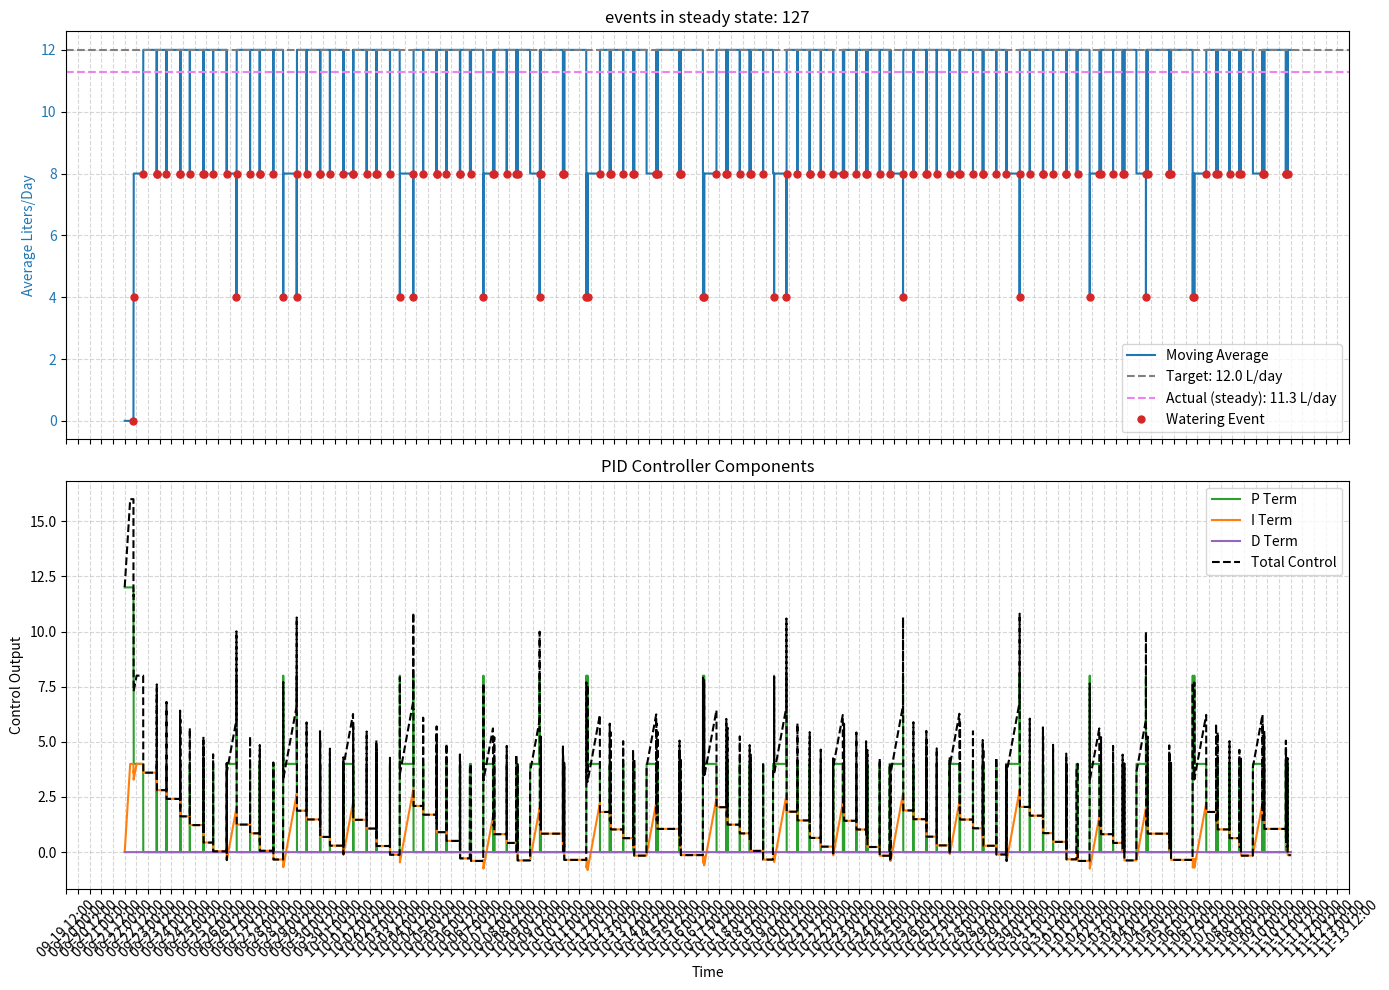

Recreate this plot in Python.
import matplotlib.pyplot as plt
import matplotlib.dates as mdates
from datetime import datetime, timedelta

# Config
# Kp, Ki, Kim, Kipb, Kd = 0.6, 0.003, 1.0, 0.3,  0 # good for large setpoints (>10l)
# Kp, Ki, Kim, Kipb, Kd = 0.5, 0.001, 1.2, 0.2, 0 #GOOD stability, but visible offset
# Kp, Ki, Kim, Kipb, Kd = 1, 0.001, 1, 0.02, 0 #pretty small offsets, good stability
Kp, Ki, Kimax, Kidec, Kd = 1, 0.001, 1, 0.1, 0 # smaller chance to trigger 3x waterings in single window (for bigger setpoints)
time_window_days = 1.0
deadtime_seconds = 10 * 60
setpoint_liters = 12.0

# Constants
LITERS_PER_WATERING = 4.0

# Simulation constants
SIM_DAYS = 50
SECONDS_PER_STEP = 60
STEADY_STATE_OFFSET_DAYS = 5

class WateringController:
    # Constants
    SECONDS_IN_DAY = 86400
    WATERING_WINDOWS = [(9 * 3600, 9 * 3600 + 15 * 60), (19 * 3600, 21 * 3600)]

    def __init__(self, setpoint, liters_per_event, deadtime_sec, time_window_days, kp, ki, kd, kimax, kidec,
                 load_event_log_callback = None, store_event_log_callback = None):
        """
        kimax[>0]: maximum absolute value for integral part, as a portion of single liters_per_event. Can also be larger than 1.
        kidec[0..1]: portion of kimax that gets decreased from integral part on every watering event
        """
        # configs
        self.setpoint = setpoint
        self.liters_per_event = liters_per_event
        self.deadtime_sec = deadtime_sec
        self.time_window_days = time_window_days
        self.kp = kp
        self.ki = ki
        self.integral_max = (kimax * liters_per_event) / ki
        self.integral_dec = kidec
        self.kd = kd

        # pid state
        self.integral_error = 0.0
        self.last_error = 0.0
        self.last_event_time = -999999 #TODO stupid value

        # event logs to estimate average watering
        self.event_log = []
        if load_event_log_callback:
            self.event_log = load_event_log_callback()
        self.store_event_log_callback = store_event_log_callback

    def run_single_iteration(self, current_time_seconds):
        self.__trim_old_events(current_time_seconds)
        current_average = self.__get_daily_average()
        control, pid_values = self.__pid_update(current_average, self.setpoint)

        is_outside_deadtime = current_time_seconds - self.last_event_time >= self.deadtime_sec
        should_water = self.__is_within_window(current_time_seconds) \
                        and is_outside_deadtime \
                        and control >= self.liters_per_event
        if should_water:
            self.__add_new_event(current_time_seconds)
            self.integral_error -= self.integral_dec * self.integral_max #decrease the integral a bit so it doesn't get triggered again instantly

        return should_water, (current_average, control, pid_values)

    def __trim_old_events(self, current_time_seconds):
        cutoff = int(current_time_seconds - self.time_window_days * WateringController.SECONDS_IN_DAY)
        self.event_log = [t for t in self.event_log if t > cutoff]

    def __add_new_event(self, current_time_seconds):
        self.event_log.append(current_time_seconds)
        self.last_event_time = current_time_seconds
        if self.store_event_log_callback:
            self.store_event_log_callback(self.event_log)

    def __get_daily_average(self):
        return (len(self.event_log) * self.liters_per_event) / self.time_window_days

    def __pid_update(self, current_value, setpoint_value):
        error = setpoint_value - current_value
        self.integral_error += error
        self.integral_error = max(min(self.integral_error, self.integral_max), -self.integral_max)
        derivative = error - self.last_error
        self.last_error = error

        p = self.kp * error
        i = self.ki * self.integral_error
        d = self.kd * derivative
        control = p + i + d
        return control, (p, i, d)

    def __is_within_window(self, current_time_seconds):
        seconds_since_midnight = current_time_seconds % WateringController.SECONDS_IN_DAY
        for wstart, wstop in WateringController.WATERING_WINDOWS:
            if wstart <= seconds_since_midnight <= wstop:
                return True
        return False

def simulate(setpoint_liters):
    controller = WateringController(setpoint_liters, LITERS_PER_WATERING, deadtime_seconds, time_window_days, Kp, Ki, Kd, Kimax, Kidec)

    times, avg_flow = [], []
    p_terms, i_terms, d_terms, control_signals = [], [], [], []
    eventsX, eventsY = [], []

    start_time = datetime.now().replace(hour=0, minute=0, second=0, microsecond=0)
    end_time = start_time + timedelta(days=SIM_DAYS)
    t = start_time
    while t <= end_time:
        should_water, (current_average, control, (p,i,d)) = controller.run_single_iteration(int(t.timestamp()))
        
        times.append(t)
        avg_flow.append(current_average)
        control_signals.append(control)
        p_terms.append(p)
        i_terms.append(i)
        d_terms.append(d)
        
        if should_water:
            eventsX.append(t)
            eventsY.append(current_average)

        t += timedelta(seconds=SECONDS_PER_STEP)

    return times, avg_flow, eventsX, eventsY, p_terms, i_terms, d_terms, control_signals

# --- Run Simulation ---
times, avg_flow, eventsX, eventsY, p_terms, i_terms, d_terms, control_signals = simulate(setpoint_liters)

# --- Plotting ---
fig, (ax1, ax2) = plt.subplots(2, 1, figsize=(14, 10), sharex=True)

steady_state_timestamp = times[0] + timedelta(days=STEADY_STATE_OFFSET_DAYS)
steady_state_events = sum([1 for t in eventsX if t > steady_state_timestamp])
actual_average = steady_state_events * LITERS_PER_WATERING / (SIM_DAYS - STEADY_STATE_OFFSET_DAYS)

ax1.set_title(f"events in steady state: {steady_state_events}")
ax1.set_ylabel("Average Liters/Day", color='tab:blue')
ax1.plot(times, avg_flow, label="Moving Average", color='tab:blue')
ax1.axhline(setpoint_liters, color='gray', linestyle='--', label=f"Target: {setpoint_liters:.1f} L/day")
ax1.axhline(actual_average, color='violet', linestyle='--', label=f"Actual (steady): {actual_average:.1f} L/day")
ax1.plot(eventsX, eventsY, linestyle='', marker='o', color='tab:red', label="Watering Event", markersize=5)
ax1.tick_params(axis='y', labelcolor='tab:blue')
ax1.legend()
ax1.grid(True, linestyle='--', alpha=0.5)

ax2.set_title("PID Controller Components")
ax2.set_xlabel("Time")
ax2.set_ylabel("Control Output")
ax2.plot(times, p_terms, label="P Term", color='tab:green')
ax2.plot(times, i_terms, label="I Term", color='tab:orange')
ax2.plot(times, d_terms, label="D Term", color='tab:purple')
ax2.plot(times, control_signals, label="Total Control", color='black', linestyle='--')
ax2.legend()
ax2.grid(True, linestyle='--', alpha=0.5)

ax2.xaxis.set_major_locator(mdates.HourLocator(interval=12))
ax2.xaxis.set_major_formatter(mdates.DateFormatter('%m-%d %H:%M'))
plt.setp(ax2.get_xticklabels(), rotation=45)
plt.tight_layout()
plt.show()
